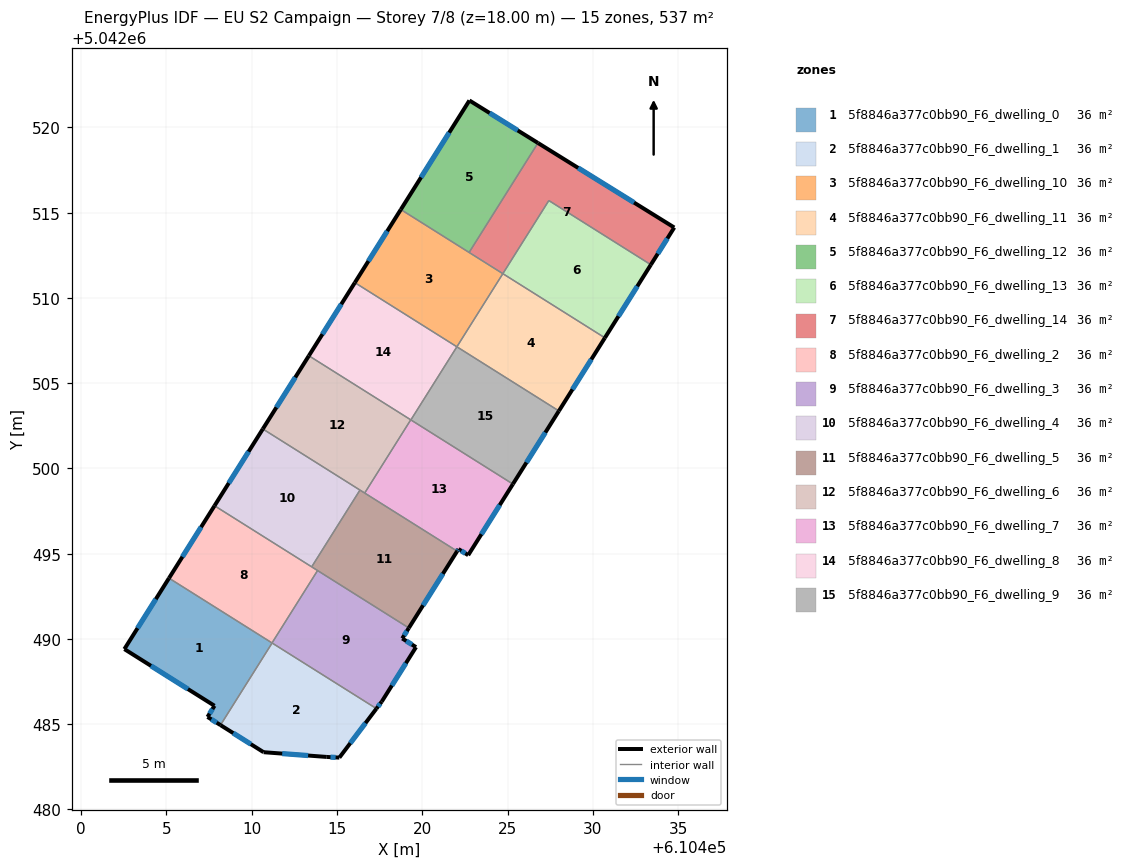
=== STOREY PLAN SPEC (per zone: floor XY polygon, exterior-wall plan segments, windows/doors) ===
zone 1: 5f8846a377c0bb90_F6_dwelling_0  (35.8 m²)
  floor: (610411.19, 5042489.76) (610408.17, 5042484.95) (610407.41, 5042485.43) (610407.82, 5042486.08) (610402.53, 5042489.41) (610405.15, 5042493.57)
  exterior wall: (610407.41, 5042485.43) – (610408.17, 5042484.95)  [0.9 m]
    window: (610407.63, 5042485.29) – (610407.94, 5042485.09)  [0.5 m²]
  exterior wall: (610407.82, 5042486.08) – (610407.41, 5042485.43)  [0.8 m]
    window: (610407.69, 5042485.89) – (610407.53, 5042485.62)  [0.4 m²]
  exterior wall: (610402.53, 5042489.41) – (610407.82, 5042486.08)  [6.2 m]
    window: (610404.09, 5042488.42) – (610406.26, 5042487.06)  [3.2 m²]
  exterior wall: (610405.15, 5042493.57) – (610402.53, 5042489.41)  [4.9 m]
    window: (610404.38, 5042492.34) – (610403.30, 5042490.63)  [2.5 m²]
  interior walls: 2
zone 2: 5f8846a377c0bb90_F6_dwelling_1  (35.8 m²)
  floor: (610417.31, 5042485.92) (610415.14, 5042483.04) (610414.40, 5042483.08) (610410.69, 5042483.36) (610408.17, 5042484.95) (610411.19, 5042489.76)
  exterior wall: (610414.40, 5042483.08) – (610415.14, 5042483.04)  [0.7 m]
    window: (610414.62, 5042483.07) – (610414.92, 5042483.05)  [0.4 m²]
  exterior wall: (610410.69, 5042483.36) – (610414.40, 5042483.08)  [3.7 m]
    window: (610411.79, 5042483.28) – (610413.31, 5042483.16)  [1.9 m²]
  exterior wall: (610408.17, 5042484.95) – (610410.69, 5042483.36)  [3.0 m]
    window: (610408.91, 5042484.48) – (610409.95, 5042483.83)  [1.5 m²]
  exterior wall: (610415.14, 5042483.04) – (610417.31, 5042485.92)  [3.6 m]
    window: (610415.78, 5042483.89) – (610416.67, 5042485.07)  [1.8 m²]
  interior walls: 2
zone 3: 5f8846a377c0bb90_F6_dwelling_10  (35.8 m²)
  floor: (610424.72, 5042511.42) (610422.03, 5042507.13) (610416.05, 5042510.90) (610418.74, 5042515.18)
  exterior wall: (610418.74, 5042515.18) – (610416.05, 5042510.90)  [5.1 m]
    window: (610417.95, 5042513.92) – (610416.84, 5042512.16)  [2.6 m²]
  interior walls: 4
zone 4: 5f8846a377c0bb90_F6_dwelling_11  (35.8 m²)
  floor: (610430.71, 5042507.66) (610428.01, 5042503.37) (610422.03, 5042507.13) (610424.72, 5042511.42)
  exterior wall: (610428.01, 5042503.37) – (610430.71, 5042507.66)  [5.1 m]
    window: (610428.81, 5042504.64) – (610429.91, 5042506.39)  [2.6 m²]
  interior walls: 3
zone 5: 5f8846a377c0bb90_F6_dwelling_12  (35.8 m²)
  floor: (610426.78, 5042519.09) (610422.75, 5042512.67) (610418.74, 5042515.18) (610422.76, 5042521.58)
  exterior wall: (610426.78, 5042519.09) – (610422.76, 5042521.58)  [4.7 m]
    window: (610425.60, 5042519.82) – (610423.95, 5042520.84)  [2.4 m²]
  exterior wall: (610422.76, 5042521.58) – (610418.74, 5042515.18)  [7.6 m]
    window: (610421.58, 5042519.69) – (610419.93, 5042517.07)  [3.8 m²]
  interior walls: 2
zone 6: 5f8846a377c0bb90_F6_dwelling_13  (35.8 m²)
  floor: (610433.41, 5042511.95) (610430.71, 5042507.66) (610424.72, 5042511.42) (610427.42, 5042515.71)
  exterior wall: (610430.71, 5042507.66) – (610433.41, 5042511.95)  [5.1 m]
    window: (610431.50, 5042508.92) – (610432.61, 5042510.68)  [2.6 m²]
  interior walls: 3
zone 7: 5f8846a377c0bb90_F6_dwelling_14  (35.8 m²)
  floor: (610434.78, 5042514.13) (610433.41, 5042511.95) (610427.42, 5042515.71) (610424.72, 5042511.42) (610422.75, 5042512.67) (610426.78, 5042519.09)
  exterior wall: (610434.78, 5042514.13) – (610426.78, 5042519.09)  [9.4 m]
    window: (610432.42, 5042515.59) – (610429.14, 5042517.62)  [4.7 m²]
  exterior wall: (610433.41, 5042511.95) – (610434.78, 5042514.13)  [2.6 m]
    window: (610433.81, 5042512.59) – (610434.37, 5042513.48)  [1.3 m²]
  interior walls: 4
zone 8: 5f8846a377c0bb90_F6_dwelling_2  (35.8 m²)
  floor: (610413.86, 5042494.01) (610411.19, 5042489.77) (610405.15, 5042493.57) (610407.82, 5042497.81)
  exterior wall: (610407.82, 5042497.81) – (610405.15, 5042493.57)  [5.0 m]
    window: (610407.03, 5042496.56) – (610405.93, 5042494.82)  [2.5 m²]
  interior walls: 4
zone 9: 5f8846a377c0bb90_F6_dwelling_3  (35.8 m²)
  floor: (610419.21, 5042490.64) (610418.82, 5042490.03) (610419.63, 5042489.52) (610417.62, 5042486.33) (610417.31, 5042485.92) (610411.19, 5042489.77) (610413.86, 5042494.01)
  exterior wall: (610419.63, 5042489.52) – (610418.82, 5042490.03)  [1.0 m]
    window: (610419.39, 5042489.67) – (610419.06, 5042489.88)  [0.5 m²]
  exterior wall: (610417.62, 5042486.33) – (610419.63, 5042489.52)  [3.8 m]
    window: (610418.22, 5042487.27) – (610419.04, 5042488.58)  [1.9 m²]
  exterior wall: (610417.31, 5042485.92) – (610417.62, 5042486.33)  [0.5 m]
    window: (610417.40, 5042486.04) – (610417.53, 5042486.21)  [0.3 m²]
  exterior wall: (610418.82, 5042490.03) – (610419.21, 5042490.64)  [0.7 m]
    window: (610418.94, 5042490.21) – (610419.10, 5042490.46)  [0.4 m²]
  interior walls: 3
zone 10: 5f8846a377c0bb90_F6_dwelling_4  (35.8 m²)
  floor: (610416.35, 5042498.73) (610413.51, 5042494.23) (610407.82, 5042497.81) (610410.65, 5042502.31)
  exterior wall: (610410.65, 5042502.31) – (610407.82, 5042497.81)  [5.3 m]
    window: (610409.81, 5042500.99) – (610408.65, 5042499.14)  [2.7 m²]
  interior walls: 3
zone 11: 5f8846a377c0bb90_F6_dwelling_5  (35.8 m²)
  floor: (610422.04, 5042495.15) (610419.21, 5042490.64) (610413.51, 5042494.23) (610416.35, 5042498.73)
  exterior wall: (610419.21, 5042490.64) – (610422.04, 5042495.15)  [5.3 m]
    window: (610420.05, 5042491.97) – (610421.21, 5042493.82)  [2.7 m²]
  interior walls: 5
zone 12: 5f8846a377c0bb90_F6_dwelling_6  (35.8 m²)
  floor: (610419.32, 5042502.85) (610416.62, 5042498.56) (610410.65, 5042502.31) (610413.35, 5042506.61)
  exterior wall: (610413.35, 5042506.61) – (610410.65, 5042502.31)  [5.1 m]
    window: (610412.55, 5042505.34) – (610411.45, 5042503.58)  [2.6 m²]
  interior walls: 4
zone 13: 5f8846a377c0bb90_F6_dwelling_7  (35.8 m²)
  floor: (610425.31, 5042499.08) (610422.69, 5042494.91) (610422.12, 5042495.27) (610422.04, 5042495.15) (610416.62, 5042498.56) (610419.32, 5042502.85)
  exterior wall: (610422.69, 5042494.91) – (610425.31, 5042499.08)  [4.9 m]
    window: (610423.47, 5042496.14) – (610424.54, 5042497.85)  [2.5 m²]
  exterior wall: (610422.12, 5042495.27) – (610422.69, 5042494.91)  [0.7 m]
    window: (610422.29, 5042495.17) – (610422.52, 5042495.02)  [0.3 m²]
  exterior wall: (610422.04, 5042495.15) – (610422.12, 5042495.27)  [0.1 m]
    window: (610422.07, 5042495.18) – (610422.10, 5042495.24)  [0.1 m²]
  interior walls: 3
zone 14: 5f8846a377c0bb90_F6_dwelling_8  (35.8 m²)
  floor: (610422.03, 5042507.13) (610419.33, 5042502.85) (610413.35, 5042506.61) (610416.05, 5042510.90)
  exterior wall: (610416.05, 5042510.90) – (610413.35, 5042506.61)  [5.1 m]
    window: (610415.25, 5042509.63) – (610414.14, 5042507.87)  [2.6 m²]
  interior walls: 3
zone 15: 5f8846a377c0bb90_F6_dwelling_9  (35.8 m²)
  floor: (610428.01, 5042503.37) (610425.31, 5042499.08) (610419.33, 5042502.85) (610422.03, 5042507.13)
  exterior wall: (610425.31, 5042499.08) – (610428.01, 5042503.37)  [5.1 m]
    window: (610426.11, 5042500.35) – (610427.22, 5042502.11)  [2.6 m²]
  interior walls: 3

=== DERIVED (storey summary) ===
Building: EU S2 Campaign
Storey: 7 of 8  (floor level z = 18.00 m)
Storey gross floor area: 537.0 m²
Zones on this storey: 15
  - 5f8846a377c0bb90_F6_dwelling_0: floor 35.8 m²; exterior wall 12.8 m (38.5 m²); 4 window(s) 6.5 m²; WWR 16.8%
  - 5f8846a377c0bb90_F6_dwelling_1: floor 35.8 m²; exterior wall 11.0 m (33.1 m²); 4 window(s) 5.6 m²; WWR 16.8%
  - 5f8846a377c0bb90_F6_dwelling_10: floor 35.8 m²; exterior wall 5.1 m (15.2 m²); 1 window(s) 2.6 m²; WWR 16.8%
  - 5f8846a377c0bb90_F6_dwelling_11: floor 35.8 m²; exterior wall 5.1 m (15.2 m²); 1 window(s) 2.6 m²; WWR 16.8%
  - 5f8846a377c0bb90_F6_dwelling_12: floor 35.8 m²; exterior wall 12.3 m (36.9 m²); 2 window(s) 6.2 m²; WWR 16.8%
  - 5f8846a377c0bb90_F6_dwelling_13: floor 35.8 m²; exterior wall 5.1 m (15.2 m²); 1 window(s) 2.6 m²; WWR 16.8%
  - 5f8846a377c0bb90_F6_dwelling_14: floor 35.8 m²; exterior wall 12.0 m (35.9 m²); 2 window(s) 6.0 m²; WWR 16.8%
  - 5f8846a377c0bb90_F6_dwelling_2: floor 35.8 m²; exterior wall 5.0 m (15.0 m²); 1 window(s) 2.5 m²; WWR 16.8%
  - 5f8846a377c0bb90_F6_dwelling_3: floor 35.8 m²; exterior wall 6.0 m (17.9 m²); 4 window(s) 3.0 m²; WWR 16.8%
  - 5f8846a377c0bb90_F6_dwelling_4: floor 35.8 m²; exterior wall 5.3 m (16.0 m²); 1 window(s) 2.7 m²; WWR 16.8%
  - 5f8846a377c0bb90_F6_dwelling_5: floor 35.8 m²; exterior wall 5.3 m (16.0 m²); 1 window(s) 2.7 m²; WWR 16.8%
  - 5f8846a377c0bb90_F6_dwelling_6: floor 35.8 m²; exterior wall 5.1 m (15.2 m²); 1 window(s) 2.6 m²; WWR 16.8%
  - 5f8846a377c0bb90_F6_dwelling_7: floor 35.8 m²; exterior wall 5.7 m (17.2 m²); 3 window(s) 2.9 m²; WWR 16.8%
  - 5f8846a377c0bb90_F6_dwelling_8: floor 35.8 m²; exterior wall 5.1 m (15.2 m²); 1 window(s) 2.6 m²; WWR 16.8%
  - 5f8846a377c0bb90_F6_dwelling_9: floor 35.8 m²; exterior wall 5.1 m (15.2 m²); 1 window(s) 2.6 m²; WWR 16.8%
Zone adjacency (shared interzone walls):
  - 5f8846a377c0bb90_F6_dwelling_0 ↔ 5f8846a377c0bb90_F6_dwelling_1
  - 5f8846a377c0bb90_F6_dwelling_0 ↔ 5f8846a377c0bb90_F6_dwelling_2
  - 5f8846a377c0bb90_F6_dwelling_1 ↔ 5f8846a377c0bb90_F6_dwelling_3
  - 5f8846a377c0bb90_F6_dwelling_10 ↔ 5f8846a377c0bb90_F6_dwelling_11
  - 5f8846a377c0bb90_F6_dwelling_10 ↔ 5f8846a377c0bb90_F6_dwelling_12
  - 5f8846a377c0bb90_F6_dwelling_10 ↔ 5f8846a377c0bb90_F6_dwelling_14
  - 5f8846a377c0bb90_F6_dwelling_10 ↔ 5f8846a377c0bb90_F6_dwelling_8
  - 5f8846a377c0bb90_F6_dwelling_11 ↔ 5f8846a377c0bb90_F6_dwelling_13
  - 5f8846a377c0bb90_F6_dwelling_11 ↔ 5f8846a377c0bb90_F6_dwelling_9
  - 5f8846a377c0bb90_F6_dwelling_12 ↔ 5f8846a377c0bb90_F6_dwelling_14
  - 5f8846a377c0bb90_F6_dwelling_13 ↔ 5f8846a377c0bb90_F6_dwelling_14
  - 5f8846a377c0bb90_F6_dwelling_2 ↔ 5f8846a377c0bb90_F6_dwelling_3
  - 5f8846a377c0bb90_F6_dwelling_2 ↔ 5f8846a377c0bb90_F6_dwelling_4
  - 5f8846a377c0bb90_F6_dwelling_2 ↔ 5f8846a377c0bb90_F6_dwelling_5
  - 5f8846a377c0bb90_F6_dwelling_3 ↔ 5f8846a377c0bb90_F6_dwelling_5
  - 5f8846a377c0bb90_F6_dwelling_4 ↔ 5f8846a377c0bb90_F6_dwelling_5
  - 5f8846a377c0bb90_F6_dwelling_4 ↔ 5f8846a377c0bb90_F6_dwelling_6
  - 5f8846a377c0bb90_F6_dwelling_5 ↔ 5f8846a377c0bb90_F6_dwelling_6
  - 5f8846a377c0bb90_F6_dwelling_5 ↔ 5f8846a377c0bb90_F6_dwelling_7
  - 5f8846a377c0bb90_F6_dwelling_6 ↔ 5f8846a377c0bb90_F6_dwelling_7
  - 5f8846a377c0bb90_F6_dwelling_6 ↔ 5f8846a377c0bb90_F6_dwelling_8
  - 5f8846a377c0bb90_F6_dwelling_7 ↔ 5f8846a377c0bb90_F6_dwelling_9
  - 5f8846a377c0bb90_F6_dwelling_8 ↔ 5f8846a377c0bb90_F6_dwelling_9